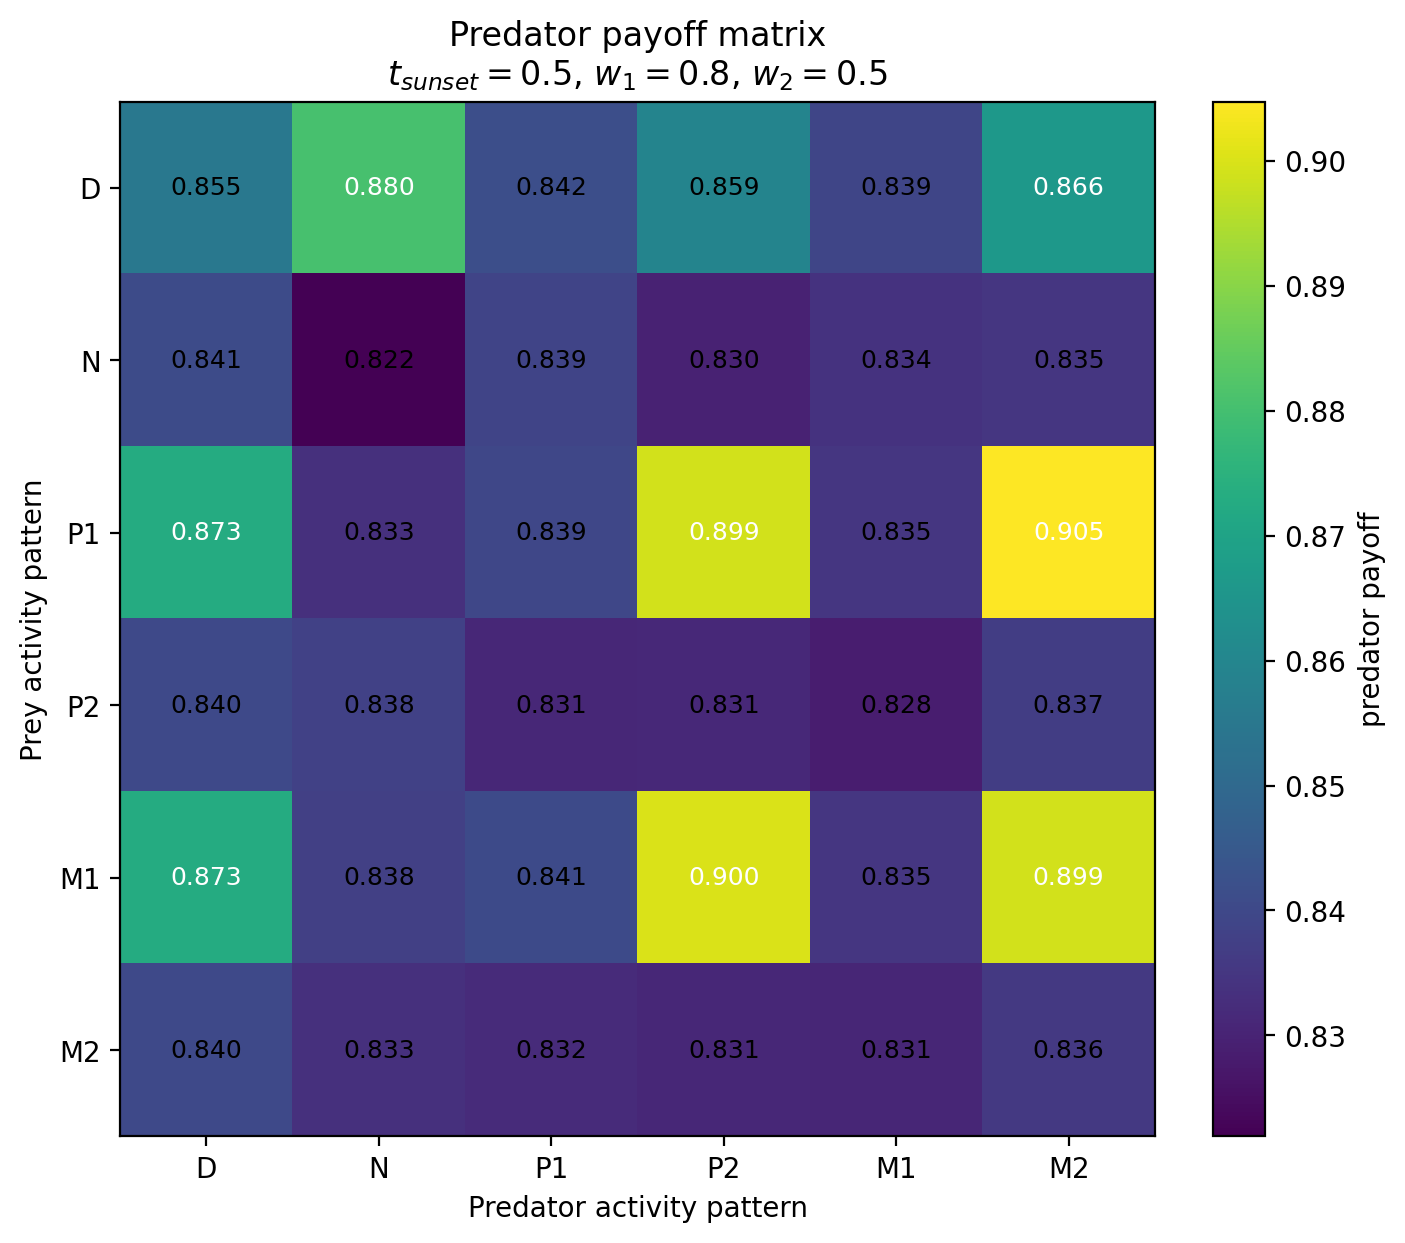

The data file committed next to this chart (first rows):
Prey / Predator, D, N, P1, P2, M1, M2
D, 0.8552, 0.8805, 0.8419, 0.8592, 0.8393, 0.8659
N, 0.8407, 0.8219, 0.8388, 0.83, 0.8339, 0.835
P1, 0.8729, 0.8334, 0.8394, 0.899, 0.835, 0.9047
P2, 0.8402, 0.8378, 0.8312, 0.8314, 0.8284, 0.837
M1, 0.8729, 0.8377, 0.8406, 0.9002, 0.8351, 0.899
M2, 0.8402, 0.8335, 0.8321, 0.8312, 0.8307, 0.8357
